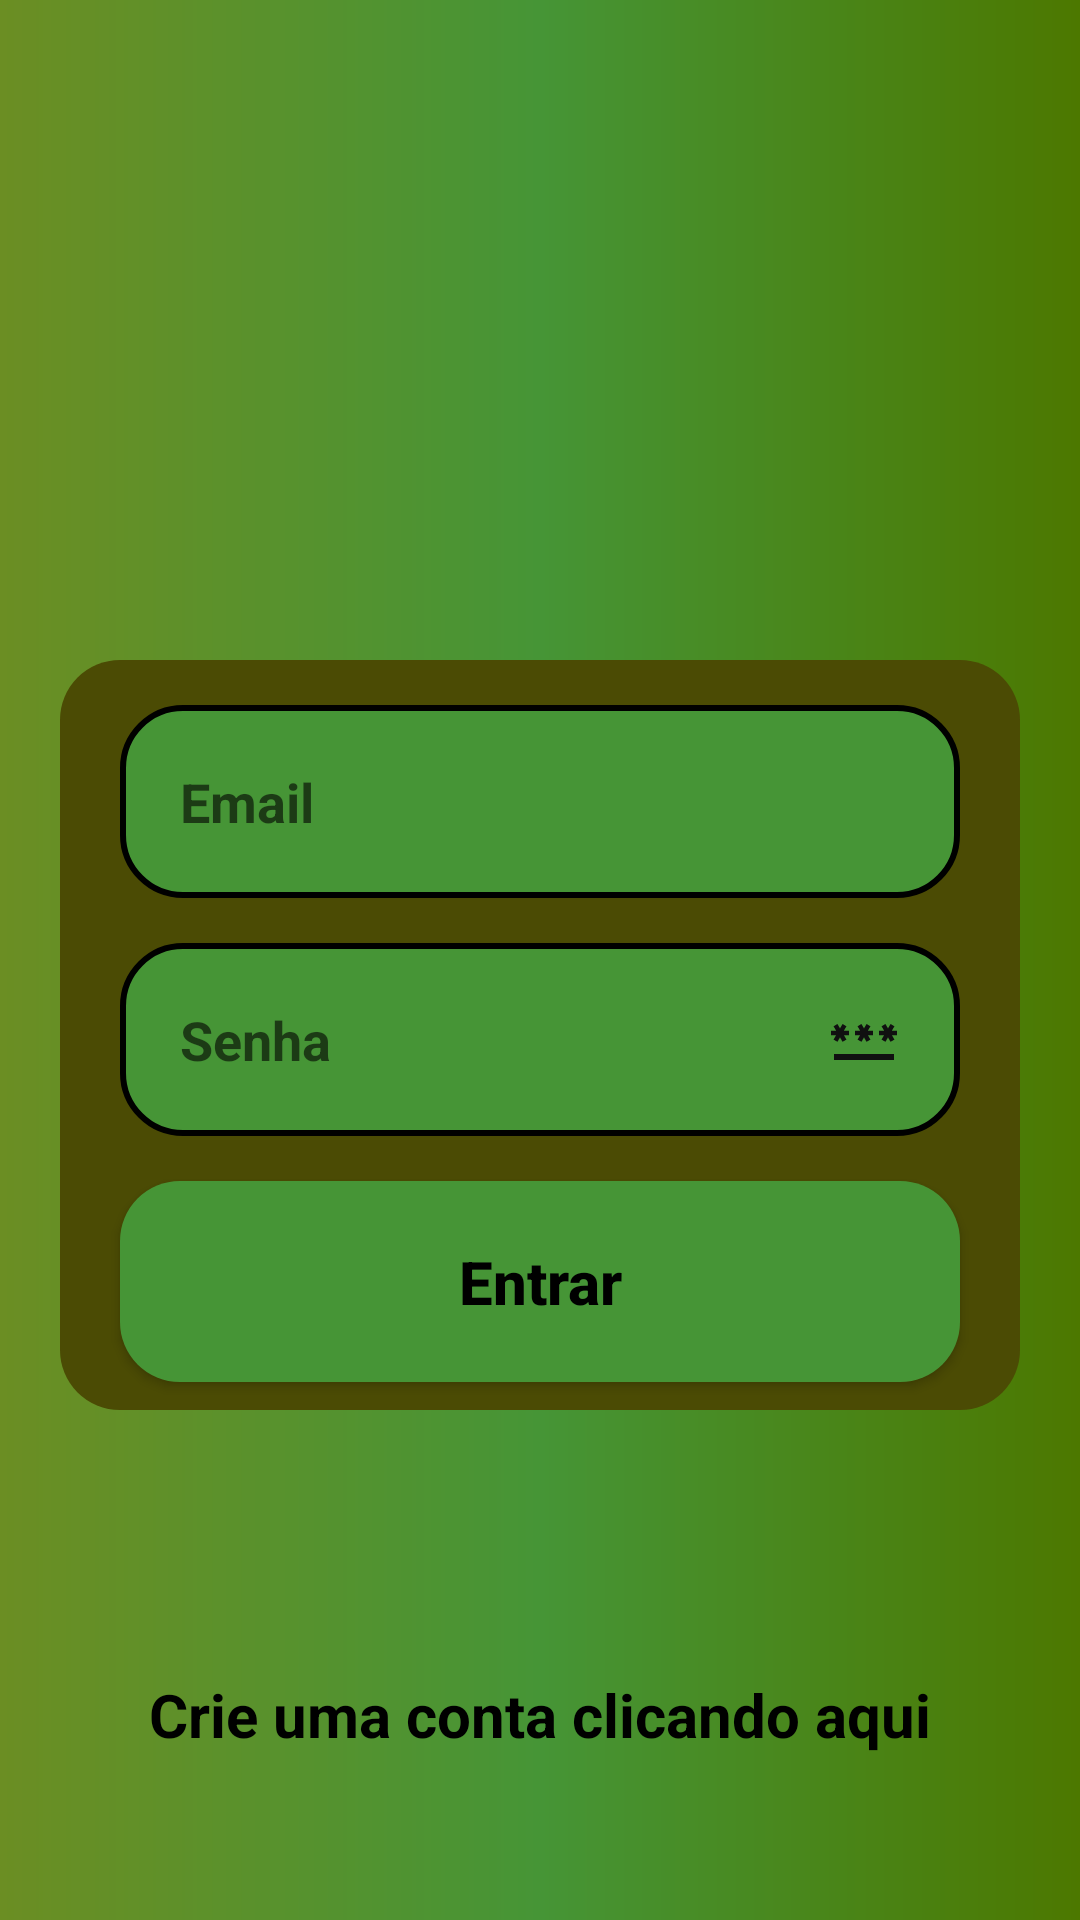

Produce the Android XML layout that renders to this screen, including the resource entries it uses.
<!-- AndroidManifest.xml: application theme Theme.StrengthHub -->
<!-- res/layout/activity_form_login.xml -->
<?xml version="1.0" encoding="utf-8"?>
<androidx.core.widget.NestedScrollView
    android:layout_width="match_parent"
    android:layout_height="match_parent"
    android:fillViewport="true"
    xmlns:android="http://schemas.android.com/apk/res/android">

<androidx.constraintlayout.widget.ConstraintLayout

    xmlns:app="http://schemas.android.com/apk/res-auto"
    xmlns:tools="http://schemas.android.com/tools"
    android:layout_width="match_parent"
    android:layout_height="match_parent"
    android:background="@drawable/background"
    tools:context=".view.formlogin.FormLogin">

    <ImageView
        android:id="@+id/logo"
        android:layout_width="200dp"
        android:layout_height="200dp"
        android:src="@drawable/peso"
        app:layout_constraintStart_toStartOf="parent"
        app:layout_constraintEnd_toEndOf="parent"
        app:layout_constraintTop_toTopOf="parent"
        />
    <View
        android:id="@+id/containerComponents"
        style="@style/ContainerComponents"
        app:layout_constraintStart_toStartOf="parent"
        app:layout_constraintEnd_toEndOf="parent"
        app:layout_constraintTop_toBottomOf="@id/logo"/>

    <EditText
        android:id="@+id/edit_email"
        style="@style/Edit_Text"
        android:hint="Email"
        android:textStyle="bold"
        android:drawableRight="@drawable/ic_email"
        android:inputType="textEmailAddress"
        app:layout_constraintStart_toStartOf="@id/containerComponents"
        app:layout_constraintEnd_toEndOf="@id/containerComponents"
        app:layout_constraintTop_toTopOf="@id/containerComponents"/>

    <EditText
        android:id="@+id/edit_senha"
        style="@style/Edit_Text"
        android:hint="Senha"
        android:textStyle="bold"
        android:inputType="numberPassword"
        android:drawableRight="@drawable/ic_password"
        app:layout_constraintStart_toStartOf="@id/containerComponents"
        app:layout_constraintEnd_toEndOf="@id/containerComponents"
        app:layout_constraintTop_toBottomOf="@id/edit_email"
        />

    <androidx.appcompat.widget.AppCompatButton
        android:id="@+id/bt_entrar"
        style="@style/Button"
        android:textColor="@color/black"
        android:text="@string/entrar"
        app:layout_constraintStart_toStartOf="parent"
        app:layout_constraintEnd_toEndOf="parent"
        app:layout_constraintTop_toBottomOf="@id/edit_senha"/>

    <ProgressBar
        android:id="@+id/progressbar"
        android:layout_width="wrap_content"
        android:layout_height="wrap_content"
        android:layout_marginTop="20dp"
        android:visibility="invisible"
        android:indeterminateTint="@color/black"
        app:layout_constraintStart_toStartOf="parent"
        app:layout_constraintEnd_toEndOf="parent"
        app:layout_constraintTop_toBottomOf="@id/containerComponents"
        />
    <TextView
        android:id="@+id/text_tela_cadastro"
        android:layout_width="wrap_content"
        android:layout_height="wrap_content"
        android:text="@string/text_cadastro"
        android:textSize="20sp"
        android:textColor="@color/black"
        android:textStyle="bold"
        android:layout_marginTop="20dp"
        android:layout_marginBottom="30dp"
        app:layout_constraintTop_toBottomOf="@id/progressbar"
        app:layout_constraintStart_toStartOf="parent"
        app:layout_constraintEnd_toEndOf="parent"/>

</androidx.constraintlayout.widget.ConstraintLayout>
</androidx.core.widget.NestedScrollView>
<!-- resources referenced by this layout -->
<resources>
  <color name="black">#FF000000</color>
  <!-- drawable background (drawable) -->
  <?xml version="1.0" encoding="utf-8"?>
  <shape xmlns:android="http://schemas.android.com/apk/res/android">
  
      <gradient
          android:startColor="@color/oliverdrab"
          android:centerColor="@color/levegreen"
          android:endColor="@color/darkgreen"/>
  </shape>
  <string name="entrar">Entrar</string>
  <string name="text_cadastro">Crie uma conta clicando aqui</string>
  <style name="Button">
          <item name="android:layout_width">match_parent</item>
          <item name="android:layout_height">wrap_content</item>
          <item name="android:layout_marginLeft">40dp</item>
          <item name="android:layout_marginRight">40dp</item>
          <item name="android:layout_marginTop">15dp</item>
          <item name="android:padding">20dp</item>
          <item name="android:textColor">@color/black</item>
          <item name="android:textSize">20sp</item>
          <item name="android:background">@drawable/button</item>
          <item name="android:textStyle">bold</item>
          <item name="textAllCaps">false</item>
  
  
      </style>
  <style name="ContainerComponents">
          <item name="android:layout_width">match_parent</item>
          <item name="android:layout_height">250dp</item>
          <item name="android:background">@drawable/container_componets</item>
          <item name="android:layout_margin">20dp</item>
      </style>
  <style name="Edit_Text">
          <item name="android:layout_width">match_parent</item>
          <item name="android:layout_height">wrap_content</item>
          <item name="android:background">@drawable/edit_text</item>
          <item name="android:padding">20dp</item>
          <item name="android:maxLength">25</item>
          <item name="android:layout_marginLeft">40dp</item>
          <item name="android:layout_marginRight">40dp</item>
          <item name="android:layout_marginTop">15dp</item>
      </style>
  <style name="Theme.StrengthHub" parent="Theme.MaterialComponents.DayNight.DarkActionBar">
          
          <item name="colorPrimary">@color/purple_500</item>
          <item name="colorPrimaryVariant">@color/purple_700</item>
          <item name="colorOnPrimary">@color/white</item>
          
          <item name="colorSecondary">@color/teal_200</item>
          <item name="colorSecondaryVariant">@color/teal_700</item>
          <item name="colorOnSecondary">@color/black</item>
          
          <item name="android:statusBarColor">?attr/colorPrimaryVariant</item>
          
      </style>
  <color name="oliverdrab">#6b8e23</color>
  <color name="levegreen">#469536</color>
  <color name="darkgreen">#4c7800</color>
  <!-- drawable button (drawable) -->
  <?xml version="1.0" encoding="utf-8"?>
  <shape xmlns:android="http://schemas.android.com/apk/res/android">
  
      <corners android:radius="20dp"/>
      <gradient
          android:startColor="@color/levegreen"
          android:centerColor="@color/levegreen"
          android:endColor="@color/levegreen"
          android:angle="180"/>
  </shape>
  <!-- drawable container_componets (drawable) -->
  <?xml version="1.0" encoding="utf-8"?>
  <shape xmlns:android="http://schemas.android.com/apk/res/android">
      <solid android:color="#4B4B04"/>
      <corners android:radius="20dp" />
  </shape>
  <!-- drawable edit_text (drawable) -->
  <?xml version="1.0" encoding="utf-8"?>
  <shape xmlns:android="http://schemas.android.com/apk/res/android">
  
      <solid android:color="@color/levegreen"/>
      <corners android:radius="20dp"/>
      <stroke android:color="@color/black" android:width="2dp" />
  </shape>
  <color name="purple_500">#FF6200EE</color>
  <color name="purple_700">#FF3700B3</color>
  <color name="white">#FFFFFFFF</color>
  <color name="teal_200">#FF03DAC5</color>
  <color name="teal_700">#FF018786</color>
</resources>
